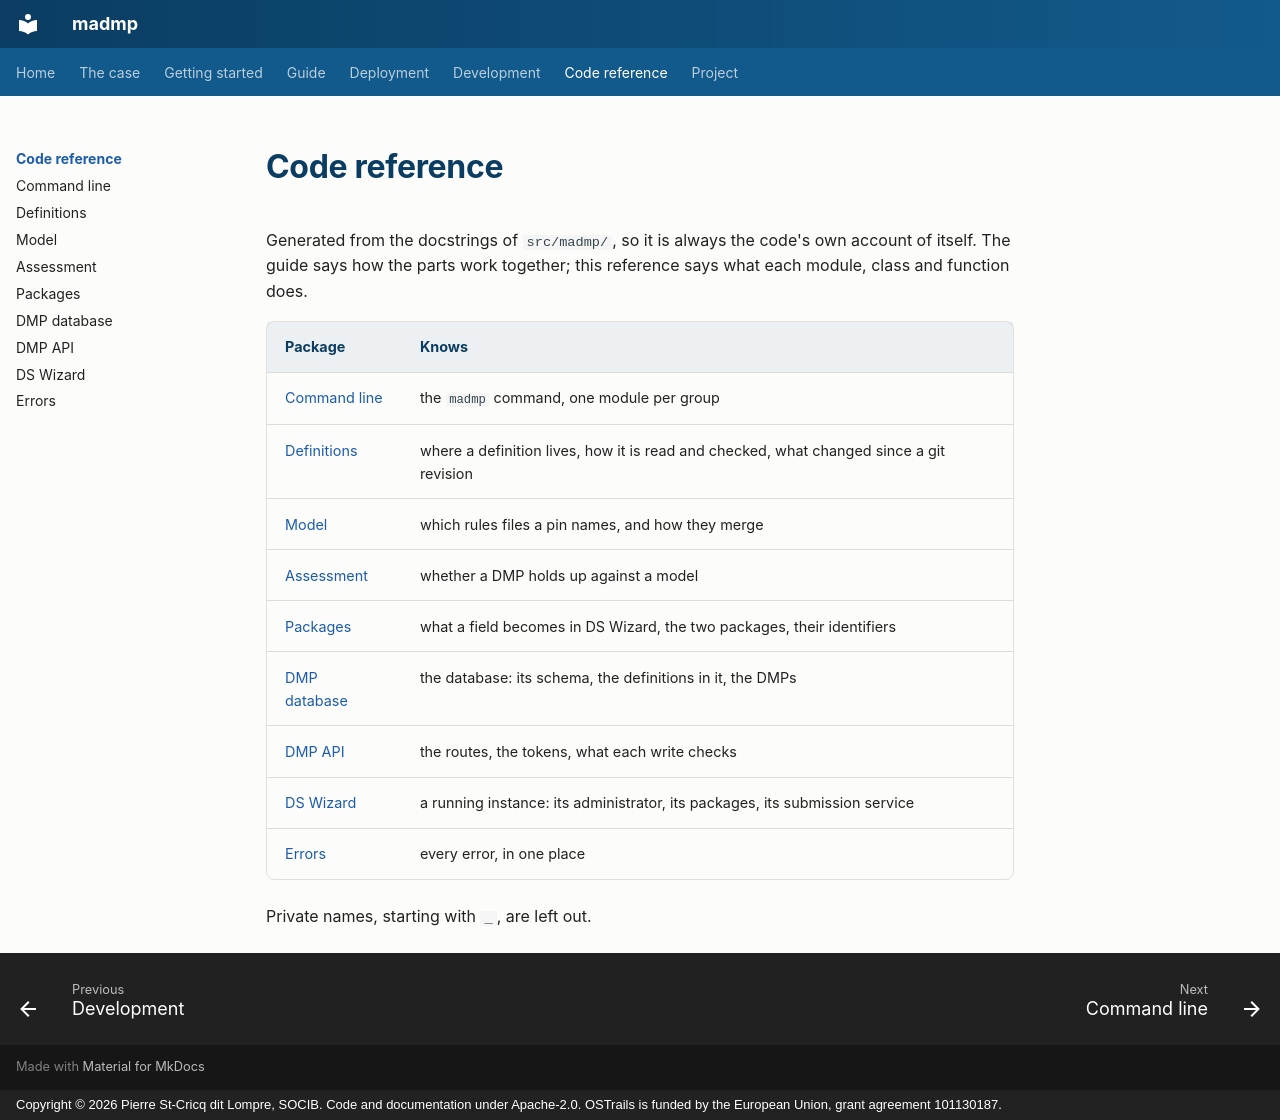

repository: pstcricq/ostrails-madmp · page: reference/index.html · generator: mkdocs · copyright: Copyright © 2026 Pierre St-Cricq dit Lompre, SOCIB. Code and documentation under Apache-2.0. OSTrails is funded by the European Union, grant agreement 101130187.

# Code reference

Generated from the docstrings of `src/madmp/`, so it is always the code's own account of itself. The guide says how the parts work together; this reference says what each module, class and function does.

| Package | Knows |
|---|---|
| [Command line](cli.md) | the `madmp` command, one module per group |
| [Definitions](definitions.md) | where a definition lives, how it is read and checked, what changed since a git revision |
| [Model](model.md) | which rules files a pin names, and how they merge |
| [Assessment](assessment.md) | whether a DMP holds up against a model |
| [Packages](packages.md) | what a field becomes in DS Wizard, the two packages, their identifiers |
| [DMP database](store.md) | the database: its schema, the definitions in it, the DMPs |
| [DMP API](api.md) | the routes, the tokens, what each write checks |
| [DS Wizard](dsw.md) | a running instance: its administrator, its packages, its submission service |
| [Errors](errors.md) | every error, in one place |

Private names, starting with `_`, are left out.
